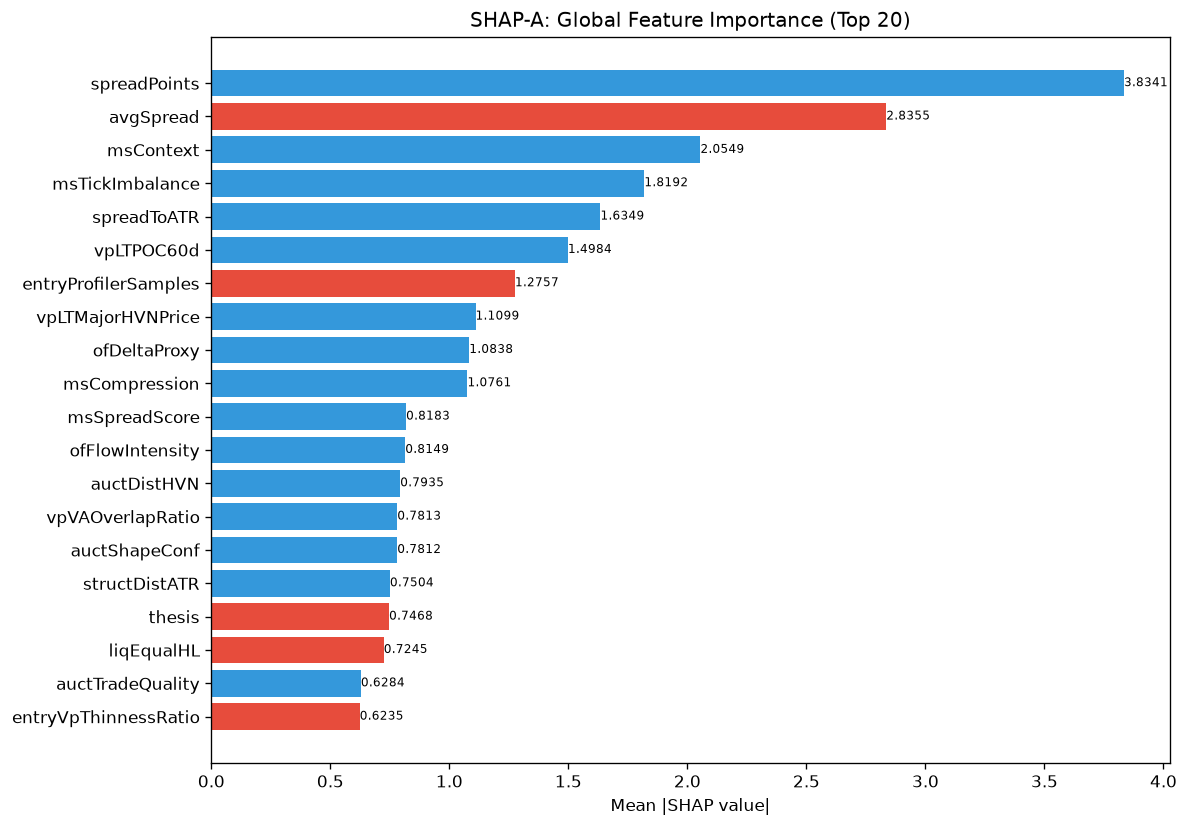

Values plotted in this chart, from the file beside it:
feature, category, mean_abs_shap, mean_shap, std_shap, rank
spreadPoints, unknown, 3.834, 0.09041, 5.319, 1
avgSpread, unknown, 2.836, -0.2541, 6.115, 2
msContext, engine_composite, 2.055, 0.66, 4.767, 3
msTickImbalance, unknown, 1.819, 0.01015, 3.312, 4
spreadToATR, unknown, 1.635, 0.07274, 3.339, 5
vpLTPOC60d, unknown, 1.498, 0.175, 4.318, 6
entryProfilerSamples, unknown, 1.276, -0.07788, 2.019, 7
vpLTMajorHVNPrice, unknown, 1.11, 0.368, 3.125, 8
ofDeltaProxy, unknown, 1.084, 0.08749, 0.7805, 9
msCompression, unknown, 1.076, 0.1401, 1.055, 10
msSpreadScore, unknown, 0.8183, 0.2613, 1.077, 11
ofFlowIntensity, unknown, 0.8149, 0.6672, 4.176, 12
auctDistHVN, unknown, 0.7935, 0.1786, 0.9856, 13
vpVAOverlapRatio, unknown, 0.7813, 0.3418, 1.543, 14
auctShapeConf, unknown, 0.7812, 0.1309, 0.9435, 15
structDistATR, unknown, 0.7504, 0.2167, 0.5303, 16
thesis, unknown, 0.7468, -0.06135, 0.6246, 17
liqEqualHL, unknown, 0.7245, -0.1403, 1.733, 18
auctTradeQuality, unknown, 0.6284, 0.03822, 2.297, 19
entryVpThinnessRatio, unknown, 0.6235, -0.003584, 0.554, 20
liqContext, engine_composite, 0.6078, 0.09561, 1.411, 21
vpLTMajorLVNPrice, unknown, 0.5498, -0.1179, 0.4669, 22
profilerBalMean, unknown, 0.5329, 0.1135, 1.316, 23
auctTargetProb, unknown, 0.5279, 0.1447, 1.179, 24
ofAbsorption, unknown, 0.5235, 0.07229, 0.5718, 25
msTickVelocity, unknown, 0.5128, 0.07878, 0.7648, 26
entryVpMigrationConf, unknown, 0.5087, 0.1077, 0.8806, 27
vpDistCompPOC, unknown, 0.5072, 0.1101, 1.598, 28
auctTargetPrice, unknown, 0.4918, 0.02039, 0.4359, 29
vpLTPOC10d, unknown, 0.4729, 0.06827, 0.3942, 30
auctExpReward, unknown, 0.4712, -0.06638, 0.559, 31
auctReversalRisk, unknown, 0.4582, 0.06057, 0.3996, 32
vpDailyPOC, unknown, 0.4253, -0.09863, 0.6496, 33
vpDevPOCSlope, unknown, 0.3994, 0.04688, 0.5004, 34
liqDensity, unknown, 0.3826, 0.05369, 0.7708, 35
smContext, engine_composite, 0.3749, 0.09116, 0.5395, 36
entryLTNearestZoneStrength, unknown, 0.3711, -0.04573, 0.4194, 37
auctDistLVN, unknown, 0.3591, -0.07709, 0.7411, 38
vpNearestNakedPOC, unknown, 0.357, -0.04306, 0.5203, 39
entryVpDistLVN, unknown, 0.3396, 0.01885, 0.6488, 40
vpLTPOCAcceleration, unknown, 0.3367, 0.06386, 0.5502, 41
auctHVNStrength, unknown, 0.329, 0.03548, 0.2194, 42
vpLTPOC30d, unknown, 0.3132, -0.04799, 0.3024, 43
auctLVNStrength, unknown, 0.3112, 0.09826, 1.066, 44
atrProxy, unknown, 0.3058, -0.009553, 0.5139, 45
profilerMigMean, unknown, 0.2975, 0.08071, 0.613, 46
vpLTTransitionScore, unknown, 0.2957, -0.006576, 0.6588, 47
smFVG, unknown, 0.279, 0.07818, 0.2098, 48
entryVpVAL, unknown, 0.268, 0.01516, 0.2225, 49
liqSessionLiq, unknown, 0.2649, 0.03542, 0.2619, 50
liqStopCluster, unknown, 0.2631, 0.05333, 0.4516, 51
vpLTBalanceStability, unknown, 0.2605, 0.00554, 0.4891, 52
vpPullbackPOC, unknown, 0.2469, 0.07073, 0.3699, 53
profilerTQMean, unknown, 0.2347, 0.01701, 0.3426, 54
vpCompVAH, unknown, 0.2217, 0.006882, 0.3188, 55
vpLTPOCVelocity, unknown, 0.2181, 0.04794, 0.4233, 56
entryVpVAH, unknown, 0.2167, 0.008916, 0.1455, 57
entryAuctTargetPrice, unknown, 0.2115, -0.008774, 0.1726, 58
entryAuctTradeQuality, unknown, 0.1861, -0.02166, 0.4747, 59
entryAuctReversalRisk, unknown, 0.1814, 0.02602, 0.1651, 60
... 112 more rows
